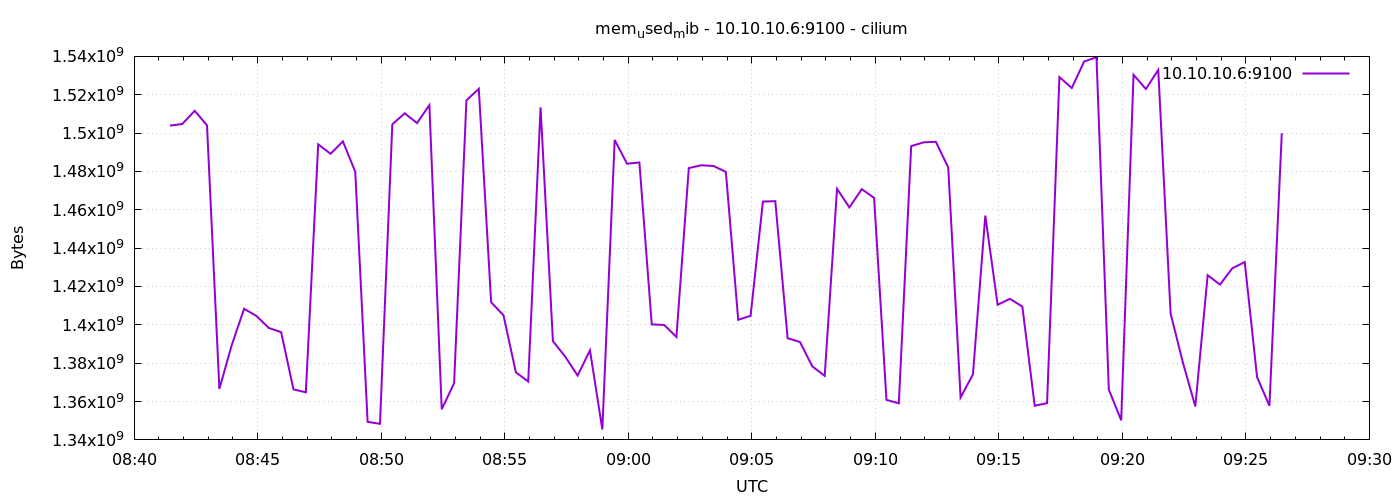

The data file committed next to this chart (first rows):
1778056887	1503895552
1778056917	1504743424
1778056947	1511616512
1778056977	1504030720
1778057007	1366597632
1778057037	1389379584
1778057067	1408376832
1778057097	1404633088
1778057127	1398374400
1778057157	1396170752
1778057187	1366347776
1778057217	1364811776
1778057247	1494138880
1778057277	1489207296
1778057307	1495666688
1778057337	1479819264
1778057367	1349406720
1778057397	1348399104
1778057427	1504567296
1778057457	1510318080
1778057487	1505218560
1778057517	1514590208
1778057547	1355980800
1778057577	1369550848
1778057607	1517064192
1778057637	1523093504
1778057667	1411760128
1778057697	1404977152
1778057727	1375236096
1778057757	1370447872
1778057787	1513414656
1778057817	1391517696
1778057847	1383354368
1778057877	1373581312
1778057907	1386708992
1778057937	1345433600
1778057967	1496416256
1778057997	1484017664
1778058027	1484689408
1778058057	1400217600
1778058087	1399955456
1778058117	1393713152
1778058147	1481740288
1778058177	1483214848
1778058207	1482850304
1778058237	1479749632
1778058267	1402646528
1778058297	1404698624
1778058327	1464287232
1778058357	1464500224
1778058387	1393029120
1778058417	1391050752
1778058447	1378295808
1778058477	1373405184
1778058507	1470898176
1778058537	1461239808
1778058567	1470775296
1778058597	1466171392
1778058627	1360863232
1778058657	1359085568
1778058687	1493188608
... 30 more rows
